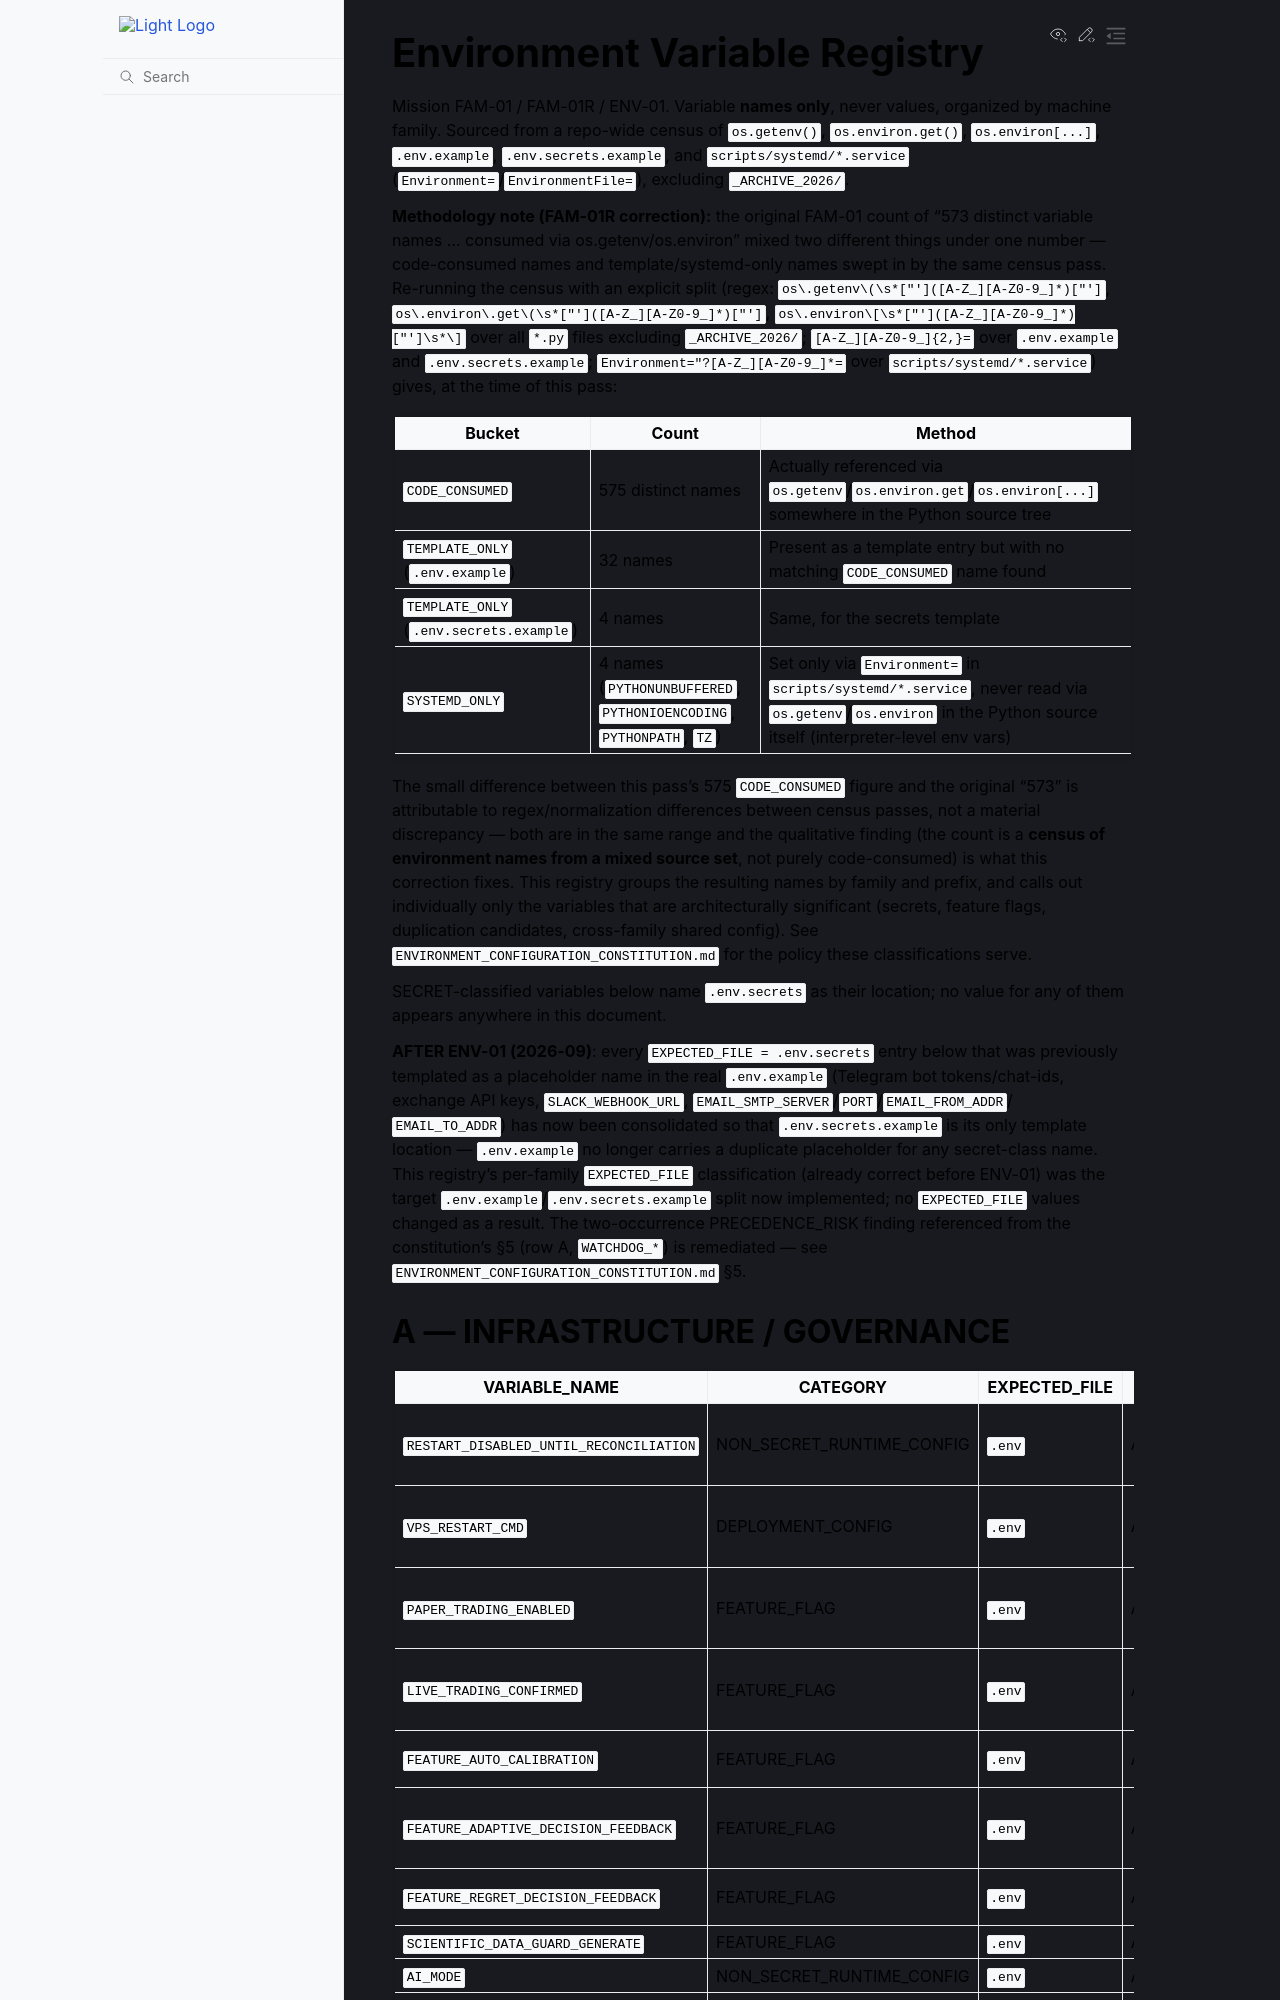

repository: 3a7i3/crypto-ia-terminal · page: architecture/ENVIRONMENT_VARIABLE_REGISTRY.html · generator: sphinx

# Environment Variable Registry

Mission FAM-01 / FAM-01R / ENV-01. Variable **names only**, never values, organized
by machine family. Sourced from a repo-wide census of `os.getenv()`,
`os.environ.get()`, `os.environ[...]`, `.env.example`, `.env.secrets.example`,
and `scripts/systemd/*.service` (`Environment=`/`EnvironmentFile=`),
excluding `_ARCHIVE_2026/`.

**Methodology note (FAM-01R correction):** the original FAM-01 count of
"573 distinct variable names ... consumed via os.getenv/os.environ" mixed
two different things under one number — code-consumed names and
template/systemd-only names swept in by the same census pass. Re-running
the census with an explicit split (regex:
`os\.getenv\(\s*["']([A-Z_][A-Z0-9_]*)["']`,
`os\.environ\.get\(\s*["']([A-Z_][A-Z0-9_]*)["']`,
`os\.environ\[\s*["']([A-Z_][A-Z0-9_]*)["']\s*\]` over all `*.py` files
excluding `_ARCHIVE_2026/`; `[A-Z_][A-Z0-9_]{2,}=` over `.env.example` and
`.env.secrets.example`; `Environment="?[A-Z_][A-Z0-9_]*=` over
`scripts/systemd/*.service`) gives, at the time of this pass:

| Bucket | Count | Method |
|---|---|---|
| `CODE_CONSUMED` | 575 distinct names | Actually referenced via `os.getenv`/`os.environ.get`/`os.environ[...]` somewhere in the Python source tree |
| `TEMPLATE_ONLY` (`.env.example`) | 32 names | Present as a template entry but with no matching `CODE_CONSUMED` name found |
| `TEMPLATE_ONLY` (`.env.secrets.example`) | 4 names | Same, for the secrets template |
| `SYSTEMD_ONLY` | 4 names (`PYTHONUNBUFFERED`, `PYTHONIOENCODING`, `PYTHONPATH`, `TZ`) | Set only via `Environment=` in `scripts/systemd/*.service`, never read via `os.getenv`/`os.environ` in the Python source itself (interpreter-level env vars) |

The small difference between this pass's 575 `CODE_CONSUMED` figure and
the original "573" is attributable to regex/normalization differences
between census passes, not a material discrepancy — both are in the same
range and the qualitative finding (the count is a **census of environment
names from a mixed source set**, not purely code-consumed) is what this
correction fixes. This registry groups the resulting names by family and
prefix, and calls out individually only the variables that are
architecturally significant (secrets, feature flags, duplication
candidates, cross-family shared config). See
`ENVIRONMENT_CONFIGURATION_CONSTITUTION.md` for the policy these
classifications serve.

SECRET-classified variables below name `.env.secrets` as their location;
no value for any of them appears anywhere in this document.
